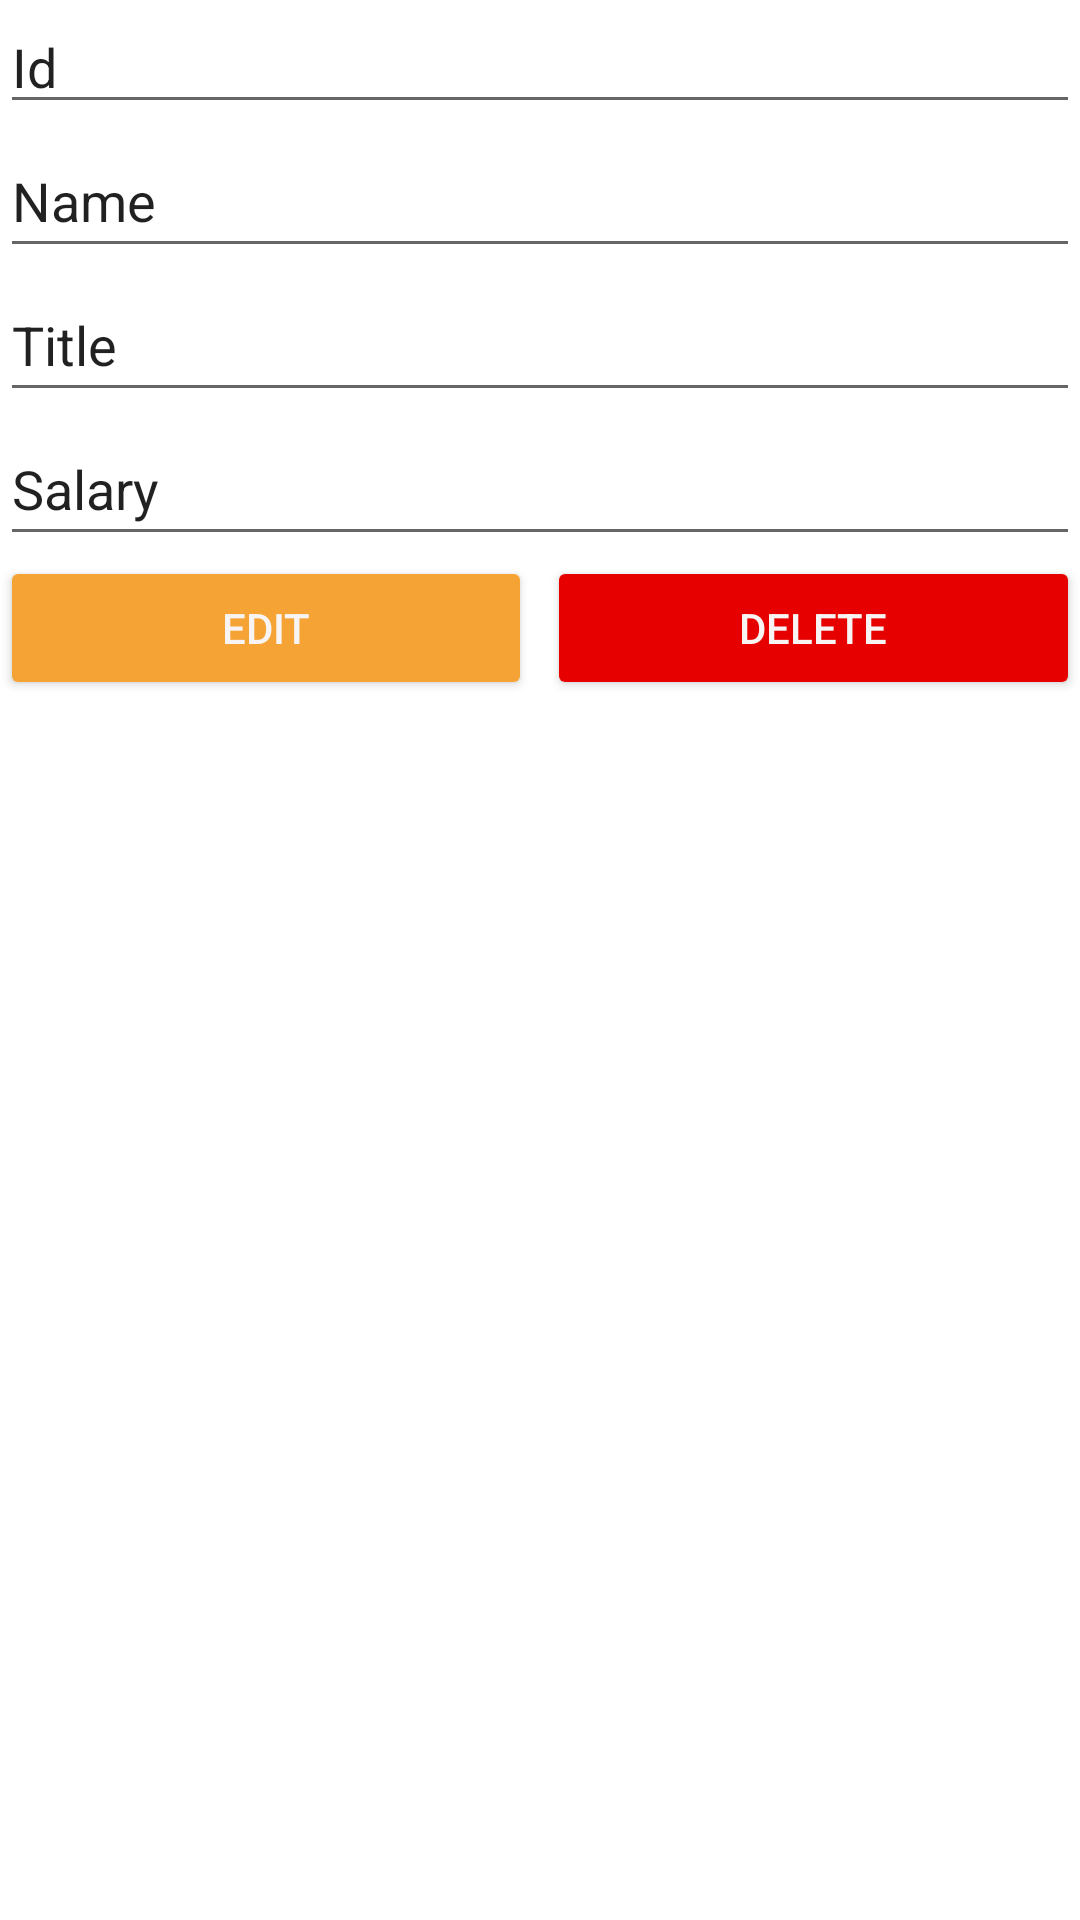

Android layout source for this screen:
<!-- AndroidManifest.xml: application theme Theme.Challange02 -->
<!-- res/layout/activity_detail_employee.xml -->
<?xml version="1.0" encoding="utf-8"?>
<LinearLayout xmlns:android="http://schemas.android.com/apk/res/android"
    xmlns:app="http://schemas.android.com/apk/res-auto"
    xmlns:tools="http://schemas.android.com/tools"
    android:layout_width="match_parent"
    android:layout_height="match_parent"
    android:orientation="vertical"
    tools:context=".DetailEmployeeActivity">

    <EditText
        android:id="@+id/editUserId"
        android:layout_width="match_parent"
        android:layout_height="wrap_content"
        android:ems="10"
        android:inputType="textPersonName"
        android:text="Id" />

    <EditText
        android:id="@+id/editFullname"
        android:layout_width="match_parent"
        android:layout_height="wrap_content"
        android:ems="10"
        android:inputType="textPersonName"
        android:minHeight="48dp"
        android:text="Name" />

    <EditText
        android:id="@+id/editTitle"
        android:layout_width="match_parent"
        android:layout_height="wrap_content"
        android:ems="10"
        android:inputType="textPersonName"
        android:minHeight="48dp"
        android:text="Title" />

    <EditText
        android:id="@+id/editSalary"
        android:layout_width="match_parent"
        android:layout_height="wrap_content"
        android:ems="10"
        android:inputType="textPersonName"
        android:minHeight="48dp"
        android:text="Salary" />

    <LinearLayout
        android:layout_width="match_parent"
        android:layout_height="match_parent">

        <Button
            android:id="@+id/btnEdit"
            android:layout_width="wrap_content"
            android:layout_height="wrap_content"
            android:layout_weight="1"
            android:backgroundTint="@color/orange"
            android:text="Edit"
            android:textColor="@color/white" />

        <Button
            android:id="@+id/btnDelete"
            android:layout_width="wrap_content"
            android:layout_height="wrap_content"
            android:layout_marginLeft="5dp"
            android:layout_weight="1"
            android:backgroundTint="@color/red"
            android:text="Delete"
            android:textColor="@color/white" />
    </LinearLayout>

</LinearLayout>
<!-- resources referenced by this layout -->
<resources>
  <color name="orange">#f5a335</color>
  <color name="red">#e60000</color>
  <color name="white">#f7f4f3</color>
  <style name="Theme.Challange02" parent="Theme.MaterialComponents.DayNight.NoActionBar">
          
          <item name="colorPrimary">@color/purple_500</item>
          <item name="colorPrimaryVariant">@color/purple_700</item>
          <item name="colorOnPrimary">@color/white</item>
          
          <item name="colorSecondary">@color/teal_200</item>
          <item name="colorSecondaryVariant">@color/teal_700</item>
          <item name="colorOnSecondary">@color/black</item>
          
          <item name="android:statusBarColor" tools:targetApi="l">?attr/colorPrimaryVariant</item>
          
      </style>
  <color name="purple_500">#FF6200EE</color>
  <color name="purple_700">#FF3700B3</color>
  <color name="teal_200">#FF03DAC5</color>
  <color name="teal_700">#FF018786</color>
  <color name="black">#FF000000</color>
</resources>
